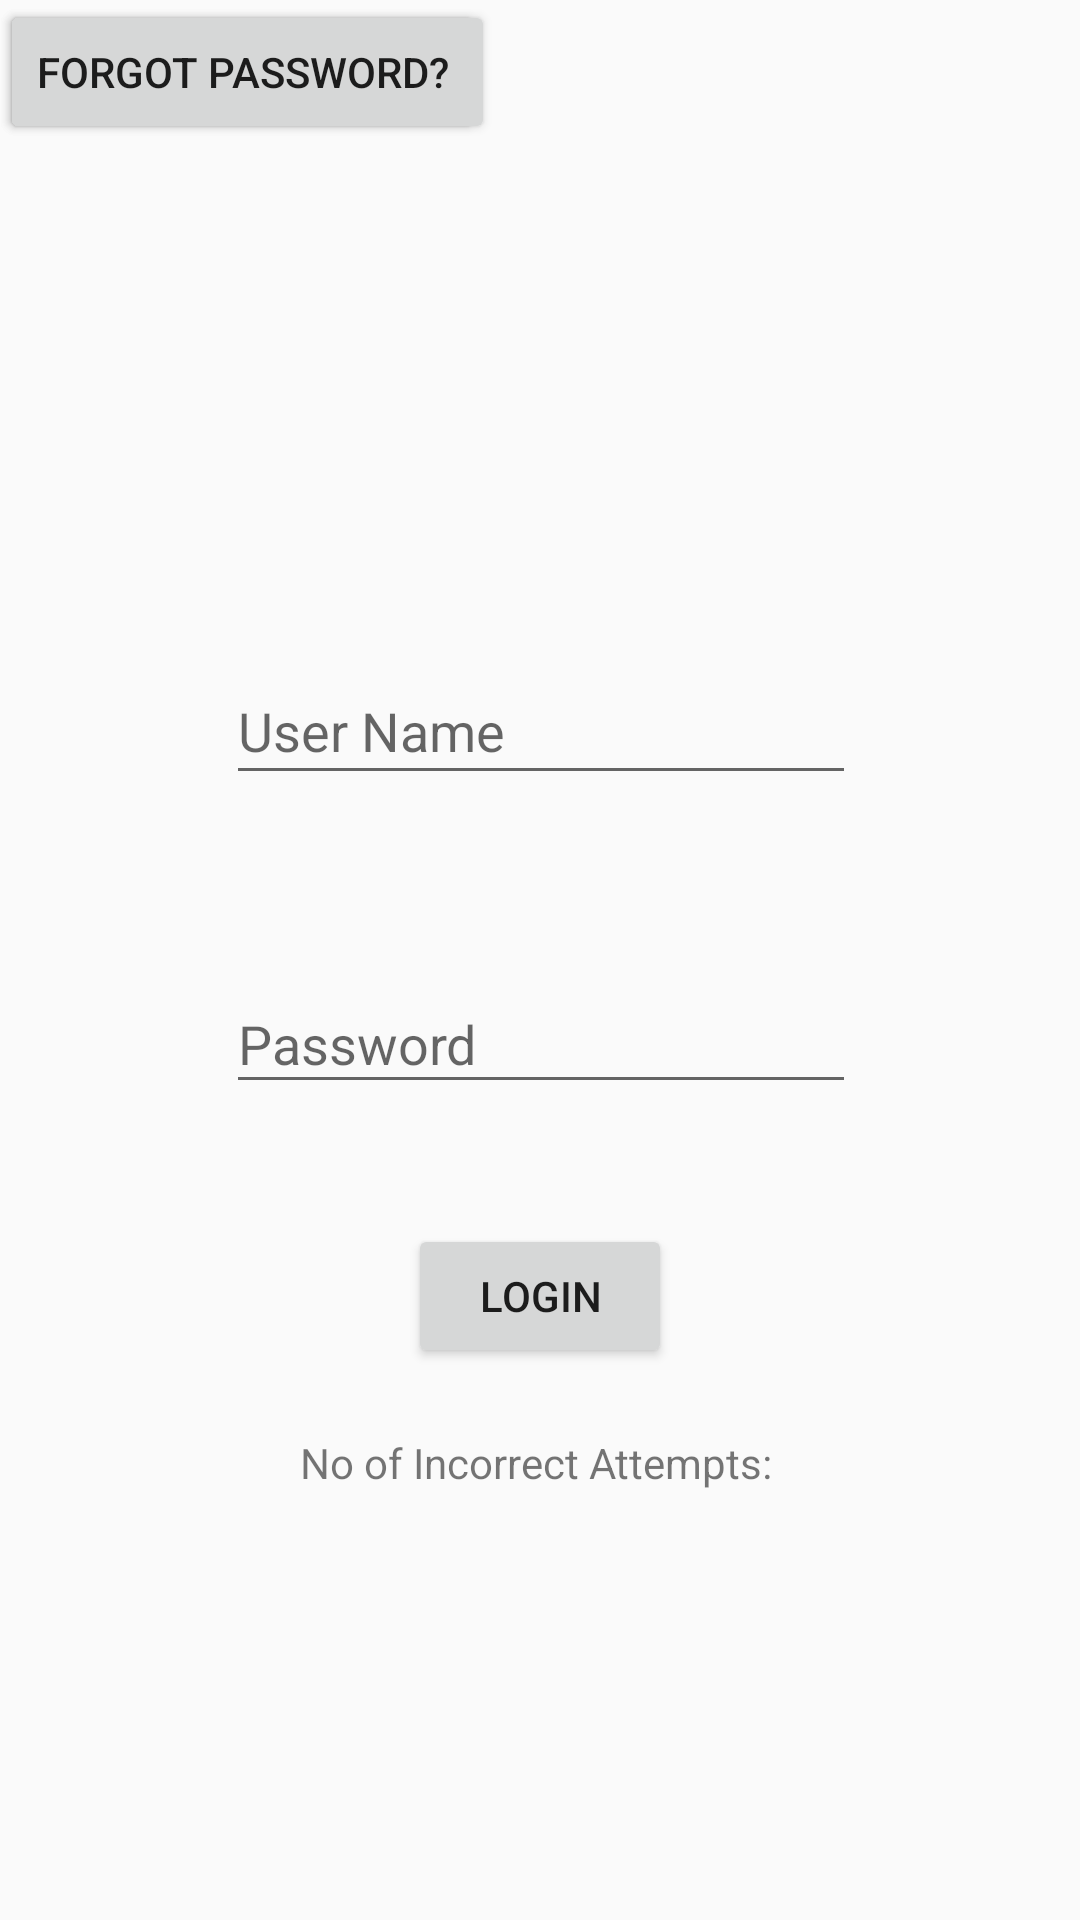

Reconstruct the res/layout file that produces this screen, plus the resources it refers to.
<!-- AndroidManifest.xml: application theme AppTheme -->
<!-- res/layout/activity_loginscreen.xml -->
<?xml version="1.0" encoding="utf-8"?>
<android.support.constraint.ConstraintLayout xmlns:android="http://schemas.android.com/apk/res/android"
    xmlns:app="http://schemas.android.com/apk/res-auto"
    xmlns:tools="http://schemas.android.com/tools"
    android:layout_width="match_parent"
    android:layout_height="match_parent">

    <EditText
        android:id="@+id/editText_UserName"
        android:layout_width="wrap_content"
        android:layout_height="46dp"
        android:layout_marginBottom="8dp"
        android:layout_marginEnd="8dp"
        android:layout_marginStart="8dp"
        android:layout_marginTop="8dp"
        android:ems="10"
        android:hint="User Name"
        android:inputType="text"
        app:layout_constraintBottom_toTopOf="@+id/editText_Password"
        app:layout_constraintEnd_toEndOf="parent"
        app:layout_constraintHorizontal_bias="0.503"
        app:layout_constraintStart_toStartOf="parent"
        app:layout_constraintTop_toBottomOf="@+id/textView_loginError" />

    <EditText
        android:id="@+id/editText_Password"
        android:layout_width="wrap_content"
        android:layout_height="43dp"
        android:layout_marginBottom="40dp"
        android:layout_marginEnd="8dp"
        android:layout_marginStart="8dp"
        android:ems="10"
        android:hint="Password"
        android:inputType="textPassword"
        app:layout_constraintBottom_toTopOf="@+id/button_Login"
        app:layout_constraintEnd_toEndOf="parent"
        app:layout_constraintHorizontal_bias="0.503"
        app:layout_constraintStart_toStartOf="parent" />

    <Button
        android:id="@+id/button_Login"
        android:layout_width="wrap_content"
        android:layout_height="wrap_content"
        android:layout_marginBottom="184dp"
        android:layout_marginEnd="8dp"
        android:layout_marginStart="8dp"
        android:text="@string/login_button"
        app:layout_constraintBottom_toBottomOf="parent"
        app:layout_constraintEnd_toEndOf="parent"
        app:layout_constraintHorizontal_bias="0.5"
        app:layout_constraintStart_toStartOf="parent" />

    <TextView
        android:id="@+id/textView_LoginAttempts"
        android:layout_width="wrap_content"
        android:layout_height="wrap_content"
        android:layout_marginBottom="8dp"
        android:layout_marginStart="8dp"
        android:layout_marginTop="8dp"
        android:text="No of Incorrect Attempts: "
        app:layout_constraintBottom_toBottomOf="parent"
        app:layout_constraintEnd_toEndOf="parent"
        app:layout_constraintHorizontal_bias="0.481"
        app:layout_constraintStart_toStartOf="parent"
        app:layout_constraintTop_toBottomOf="@+id/button_Login"
        app:layout_constraintVertical_bias="0.093" />

    <TextView
        android:id="@+id/textView_loginError"
        android:layout_width="216dp"
        android:layout_height="27dp"
        android:layout_marginBottom="8dp"
        android:layout_marginEnd="8dp"
        android:layout_marginStart="8dp"
        android:layout_marginTop="72dp"
        android:text="TextView"
        android:textAlignment="center"
        android:textColor="@android:color/holo_orange_dark"
        android:textSize="18sp"
        android:textStyle="bold"
        android:visibility="invisible"
        app:layout_constraintBottom_toTopOf="@+id/editText_UserName"
        app:layout_constraintEnd_toEndOf="parent"
        app:layout_constraintStart_toStartOf="parent"
        app:layout_constraintTop_toTopOf="parent" />

    <Button
        android:id="@+id/button_forgotUserName"
        android:layout_width="wrap_content"
        android:layout_height="wrap_content"
        android:text="Forgot User Name?"
        tools:layout_editor_absoluteX="99dp"
        tools:layout_editor_absoluteY="389dp" />

    <Button
        android:id="@+id/button_forgotPassword"
        android:layout_width="wrap_content"
        android:layout_height="wrap_content"
        android:text="Forgot Password?"
        tools:layout_editor_absoluteX="99dp"
        tools:layout_editor_absoluteY="446dp" />

</android.support.constraint.ConstraintLayout>
<!-- resources referenced by this layout -->
<resources>
  <string name="login_button">LOGIN</string>
  <style name="AppTheme" parent="Theme.AppCompat.Light.DarkActionBar">
          
          <item name="colorPrimary">@color/colorPrimary</item>
          <item name="colorPrimaryDark">@color/colorPrimaryDark</item>
          <item name="colorAccent">@color/colorAccent</item>
      </style>
  <color name="colorPrimary">#3F51B5</color>
  <color name="colorPrimaryDark">#303f9f</color>
  <color name="colorAccent">#F9A303</color>
</resources>
